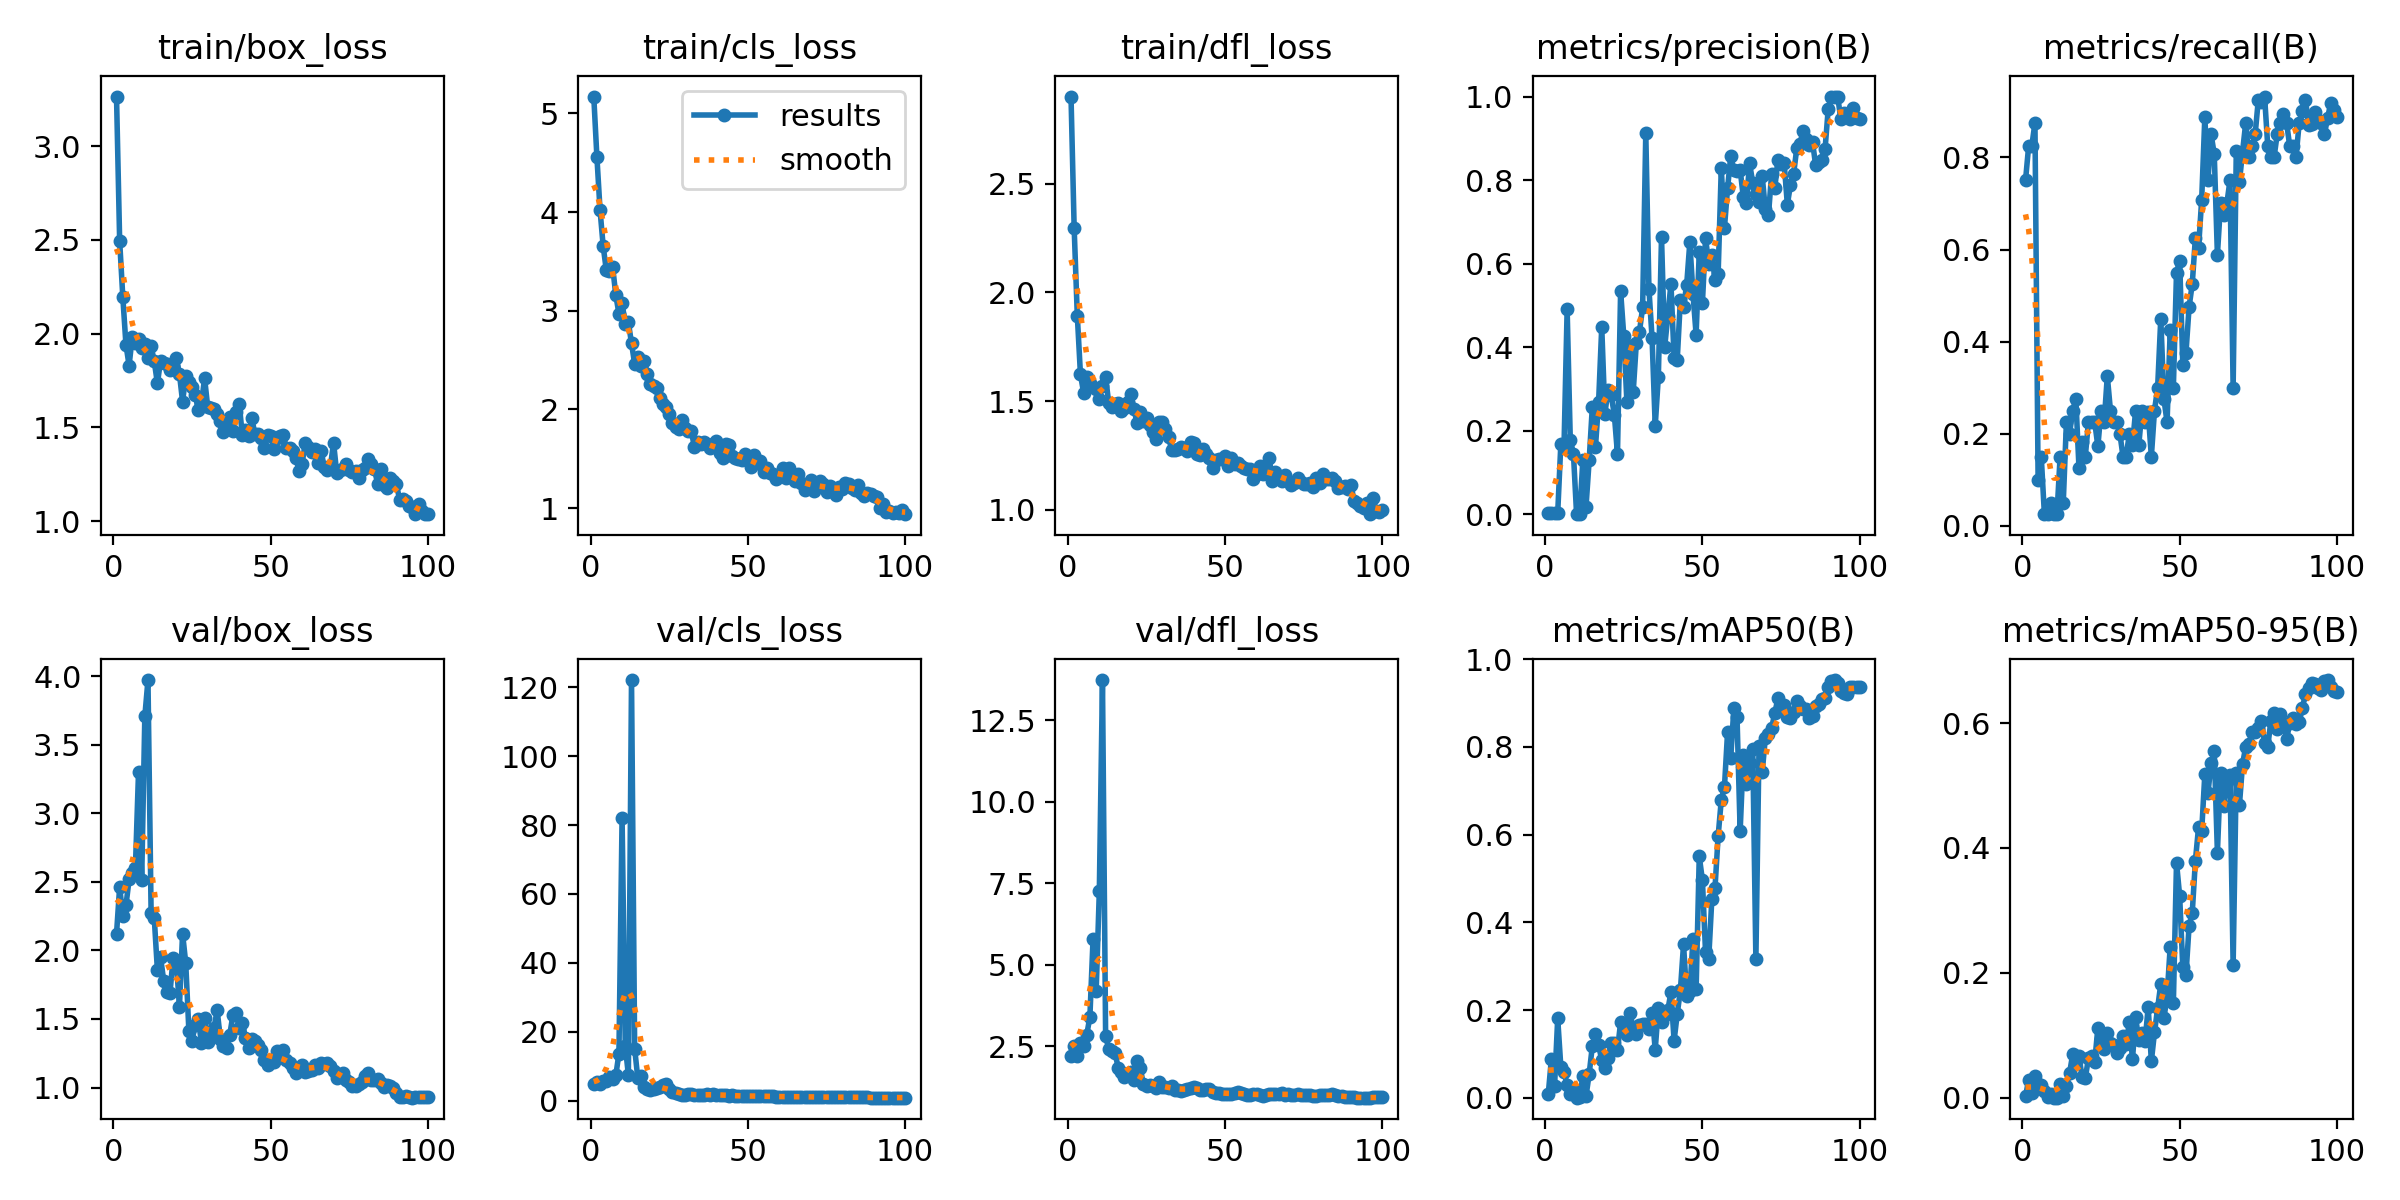

Source data for this figure (header and first rows):
epoch, time, train/box_loss, train/cls_loss, train/dfl_loss, metrics/precision(B), metrics/recall(B), metrics/mAP50(B), metrics/mAP50-95(B), val/box_loss, val/cls_loss, val/dfl_loss, lr/pg0, lr/pg1, lr/pg2
1, 62.21, 3.264, 5.171, 2.9, 0.00227, 0.75, 0.00839, 0.0023, 2.12, 4.818, 2.207, 0.00018, 0.00018, 0.00018
2, 109.4, 2.493, 4.558, 2.296, 0.0025, 0.825, 0.08904, 0.02848, 2.464, 5.303, 2.507, 0.0003762, 0.0003762, 0.0003762
3, 148.7, 2.195, 4.019, 1.893, 0.0025, 0.825, 0.02647, 0.00813, 2.248, 4.902, 2.213, 0.0005685, 0.0005685, 0.0005685
4, 194.6, 1.941, 3.652, 1.623, 0.00265, 0.875, 0.1807, 0.03539, 2.329, 5.569, 2.61, 0.0007568, 0.0007568, 0.0007568
5, 236, 1.83, 3.409, 1.539, 0.1684, 0.1, 0.07015, 0.02194, 2.517, 5.783, 2.502, 0.0009412, 0.0009412, 0.0009412
6, 278.8, 1.982, 3.406, 1.611, 0.1603, 0.15, 0.05906, 0.02077, 2.567, 6.71, 2.847, 0.001122, 0.001122, 0.001122
7, 313, 1.951, 3.447, 1.581, 0.4902, 0.025, 0.02922, 0.01138, 2.599, 6.3, 3.403, 0.001298, 0.001298, 0.001298
8, 358.4, 1.973, 3.159, 1.564, 0.1779, 0.025, 0.00837, 0.00152, 3.305, 7.292, 5.774, 0.001471, 0.001471, 0.001471
9, 413.2, 1.922, 2.971, 1.556, 0.1452, 0.05, 0.02075, 0.00577, 2.514, 13.66, 4.184, 0.001639, 0.001639, 0.001639
10, 455.2, 1.947, 3.081, 1.51, 0.00012, 0.025, 6e-05, 1e-05, 3.708, 82.04, 7.254, 0.001804, 0.001804, 0.001804
11, 500.5, 1.871, 2.864, 1.57, 0.00094, 0.025, 0.0006, 0.00018, 3.972, 15.97, 13.72, 0.001802, 0.001802, 0.001802
12, 552.3, 1.932, 2.885, 1.61, 0.1303, 0.15, 0.05004, 0.02245, 2.27, 7.501, 2.818, 0.001782, 0.001782, 0.001782
13, 601.2, 1.852, 2.67, 1.49, 0.01793, 0.05, 0.00338, 0.00195, 2.236, 122.1, 2.405, 0.001762, 0.001762, 0.001762
14, 662.8, 1.734, 2.463, 1.473, 0.1288, 0.225, 0.05393, 0.01892, 1.855, 15.08, 2.349, 0.001743, 0.001743, 0.001743
15, 706.1, 1.855, 2.532, 1.484, 0.2558, 0.2, 0.1172, 0.03943, 1.95, 6.498, 2.287, 0.001723, 0.001723, 0.001723
16, 753.1, 1.843, 2.437, 1.491, 0.161, 0.25, 0.1446, 0.06938, 1.779, 7.04, 1.848, 0.001703, 0.001703, 0.001703
17, 793.5, 1.839, 2.496, 1.454, 0.2684, 0.275, 0.1205, 0.05642, 1.694, 3.964, 1.71, 0.001683, 0.001683, 0.001683
18, 837.3, 1.804, 2.359, 1.469, 0.4482, 0.125, 0.0852, 0.06625, 1.689, 3.35, 1.564, 0.001663, 0.001663, 0.001663
19, 889.4, 1.83, 2.256, 1.498, 0.2408, 0.1826, 0.06833, 0.03297, 1.948, 3.137, 1.64, 0.001644, 0.001644, 0.001644
20, 933.3, 1.869, 2.24, 1.531, 0.2981, 0.15, 0.08983, 0.03138, 1.923, 3.287, 1.703, 0.001624, 0.001624, 0.001624
21, 982.9, 1.786, 2.221, 1.463, 0.2845, 0.225, 0.1236, 0.06288, 1.589, 3.566, 1.475, 0.001604, 0.001604, 0.001604
22, 1032, 1.637, 2.117, 1.4, 0.2387, 0.225, 0.1242, 0.06706, 2.123, 3.942, 2.06, 0.001584, 0.001584, 0.001584
23, 1071, 1.772, 2.057, 1.451, 0.144, 0.225, 0.1081, 0.05751, 1.909, 4.589, 1.828, 0.001564, 0.001564, 0.001564
24, 1122, 1.741, 2.024, 1.409, 0.5342, 0.1722, 0.1723, 0.1119, 1.415, 4.696, 1.343, 0.001545, 0.001545, 0.001545
25, 1168, 1.717, 1.953, 1.421, 0.4275, 0.25, 0.1689, 0.09355, 1.339, 3.271, 1.268, 0.001525, 0.001525, 0.001525
26, 1216, 1.675, 1.862, 1.388, 0.268, 0.225, 0.1419, 0.07788, 1.457, 2.505, 1.306, 0.001505, 0.001505, 0.001505
27, 1261, 1.594, 1.819, 1.358, 0.4017, 0.325, 0.193, 0.1031, 1.497, 2.158, 1.293, 0.001485, 0.001485, 0.001485
28, 1315, 1.628, 1.801, 1.326, 0.2921, 0.25, 0.1584, 0.08709, 1.325, 1.911, 1.235, 0.001465, 0.001465, 0.001465
29, 1359, 1.762, 1.891, 1.402, 0.4107, 0.225, 0.1457, 0.08416, 1.504, 1.771, 1.409, 0.001446, 0.001446, 0.001446
30, 1406, 1.606, 1.815, 1.406, 0.4375, 0.225, 0.165, 0.07211, 1.332, 1.715, 1.249, 0.001426, 0.001426, 0.001426
31, 1451, 1.605, 1.778, 1.37, 0.4954, 0.2, 0.1684, 0.08022, 1.393, 1.842, 1.256, 0.001406, 0.001406, 0.001406
32, 1500, 1.596, 1.784, 1.335, 0.9122, 0.15, 0.1678, 0.09914, 1.437, 1.868, 1.228, 0.001386, 0.001386, 0.001386
33, 1552, 1.569, 1.616, 1.275, 0.5401, 0.15, 0.1574, 0.08647, 1.563, 1.768, 1.279, 0.001366, 0.001366, 0.001366
34, 1604, 1.532, 1.668, 1.274, 0.4215, 0.2, 0.194, 0.121, 1.356, 1.527, 1.158, 0.001347, 0.001347, 0.001347
35, 1653, 1.474, 1.648, 1.279, 0.2112, 0.175, 0.1094, 0.06133, 1.304, 1.505, 1.145, 0.001327, 0.001327, 0.001327
36, 1702, 1.536, 1.673, 1.291, 0.3297, 0.25, 0.2055, 0.1295, 1.288, 1.615, 1.122, 0.001307, 0.001307, 0.001307
37, 1751, 1.555, 1.653, 1.285, 0.6634, 0.175, 0.1719, 0.09188, 1.386, 1.804, 1.145, 0.001287, 0.001287, 0.001287
38, 1830, 1.478, 1.606, 1.269, 0.3994, 0.25, 0.1886, 0.1036, 1.527, 1.726, 1.189, 0.001267, 0.001267, 0.001267
39, 1877, 1.582, 1.648, 1.313, 0.4746, 0.225, 0.1994, 0.09074, 1.544, 1.83, 1.227, 0.001248, 0.001248, 0.001248
40, 1942, 1.625, 1.677, 1.307, 0.5517, 0.2463, 0.2406, 0.1449, 1.434, 1.744, 1.247, 0.001228, 0.001228, 0.001228
41, 2000, 1.457, 1.562, 1.258, 0.3751, 0.15, 0.1301, 0.05843, 1.474, 1.724, 1.231, 0.001208, 0.001208, 0.001208
42, 2052, 1.488, 1.505, 1.253, 0.3701, 0.25, 0.1913, 0.1044, 1.363, 1.578, 1.166, 0.001188, 0.001188, 0.001188
43, 2108, 1.456, 1.648, 1.281, 0.514, 0.3, 0.2449, 0.1434, 1.287, 1.513, 1.163, 0.001168, 0.001168, 0.001168
44, 2164, 1.549, 1.638, 1.254, 0.4966, 0.45, 0.3495, 0.182, 1.351, 1.479, 1.18, 0.001149, 0.001149, 0.001149
45, 2215, 1.463, 1.532, 1.237, 0.5492, 0.275, 0.2327, 0.1272, 1.342, 1.586, 1.178, 0.001129, 0.001129, 0.001129
46, 2263, 1.465, 1.512, 1.192, 0.6506, 0.225, 0.2424, 0.1624, 1.307, 1.418, 1.112, 0.001109, 0.001109, 0.001109
47, 2317, 1.443, 1.494, 1.229, 0.528, 0.425, 0.3612, 0.2421, 1.273, 1.291, 1.068, 0.001089, 0.001089, 0.001089
48, 2373, 1.387, 1.487, 1.233, 0.4301, 0.3, 0.2468, 0.151, 1.198, 1.21, 1.06, 0.001069, 0.001069, 0.001069
49, 2437, 1.459, 1.551, 1.235, 0.627, 0.55, 0.5507, 0.3766, 1.166, 1.236, 1.028, 0.00105, 0.00105, 0.00105
50, 2494, 1.453, 1.522, 1.248, 0.5053, 0.575, 0.496, 0.323, 1.2, 1.284, 1.045, 0.00103, 0.00103, 0.00103
51, 2557, 1.385, 1.415, 1.203, 0.6615, 0.35, 0.3315, 0.2091, 1.186, 1.393, 1.033, 0.00101, 0.00101, 0.00101
52, 2609, 1.444, 1.538, 1.237, 0.5994, 0.375, 0.3165, 0.1965, 1.268, 1.478, 1.04, 0.0009902, 0.0009902, 0.0009902
53, 2661, 1.452, 1.458, 1.211, 0.6202, 0.475, 0.4532, 0.2751, 1.245, 1.341, 1.069, 0.0009704, 0.0009704, 0.0009704
54, 2722, 1.457, 1.475, 1.214, 0.561, 0.525, 0.4779, 0.2958, 1.274, 1.237, 1.096, 0.0009506, 0.0009506, 0.0009506
55, 2780, 1.39, 1.368, 1.201, 0.575, 0.625, 0.5964, 0.3794, 1.202, 1.246, 1.067, 0.0009308, 0.0009308, 0.0009308
56, 2847, 1.388, 1.409, 1.194, 0.8281, 0.6024, 0.6789, 0.4328, 1.177, 1.215, 1.024, 0.000911, 0.000911, 0.000911
57, 2906, 1.375, 1.352, 1.189, 0.6854, 0.7081, 0.7077, 0.4266, 1.142, 1.227, 1.013, 0.0008912, 0.0008912, 0.0008912
58, 2955, 1.337, 1.345, 1.186, 0.7801, 0.8872, 0.8333, 0.5178, 1.105, 1.255, 1.018, 0.0008714, 0.0008714, 0.0008714
59, 3023, 1.27, 1.296, 1.14, 0.8574, 0.75, 0.7748, 0.4879, 1.135, 1.173, 1.035, 0.0008516, 0.0008516, 0.0008516
60, 3075, 1.306, 1.312, 1.165, 0.825, 0.85, 0.8882, 0.5358, 1.166, 1.152, 1.051, 0.0008318, 0.0008318, 0.0008318
... 40 more rows
